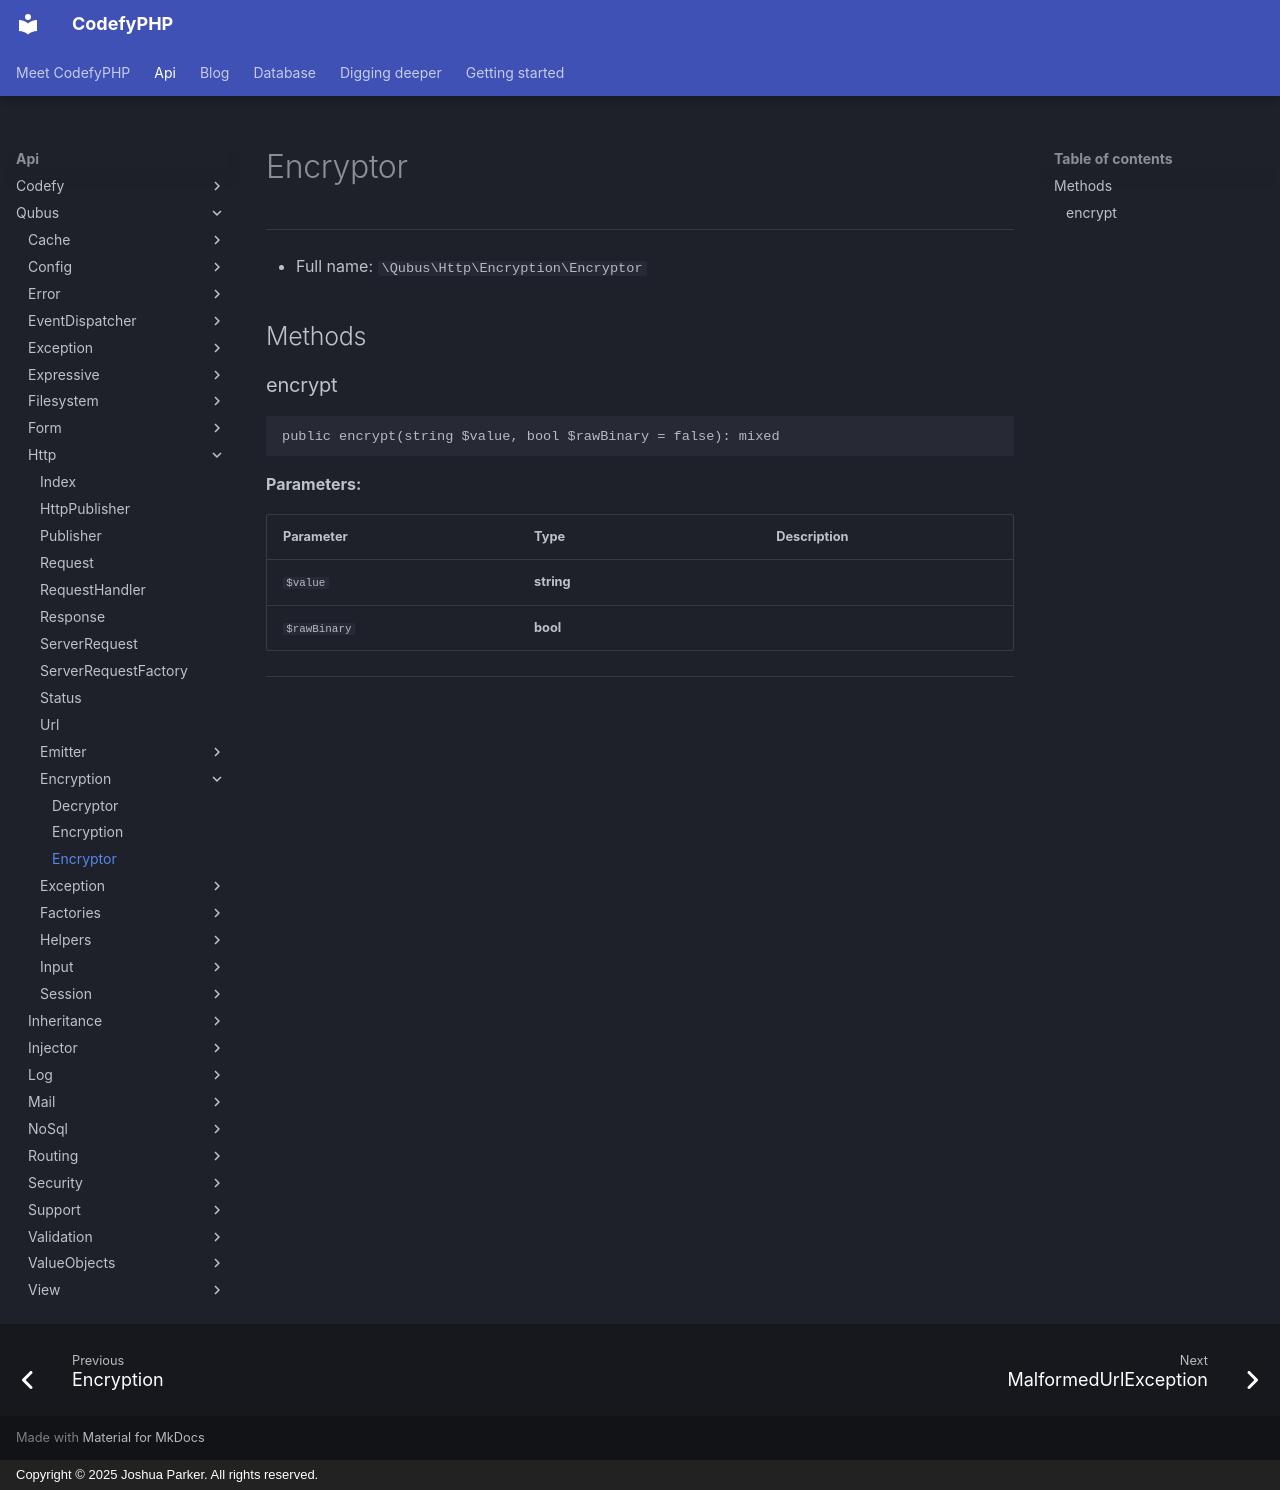

repository: codefyphp/docs · page: api/Qubus/Http/Encryption/Encryptor/index.html · generator: mkdocs · copyright: Copyright © 2025 Joshua Parker. All rights reserved.

# Encryptor

***

* Full name: `\Qubus\Http\Encryption\Encryptor`

## Methods

### encrypt

```php
public encrypt(string $value, bool $rawBinary = false): mixed
```

**Parameters:**

| Parameter    | Type       | Description |
|--------------|------------|-------------|
| `$value`     | **string** |             |
| `$rawBinary` | **bool**   |             |

***
